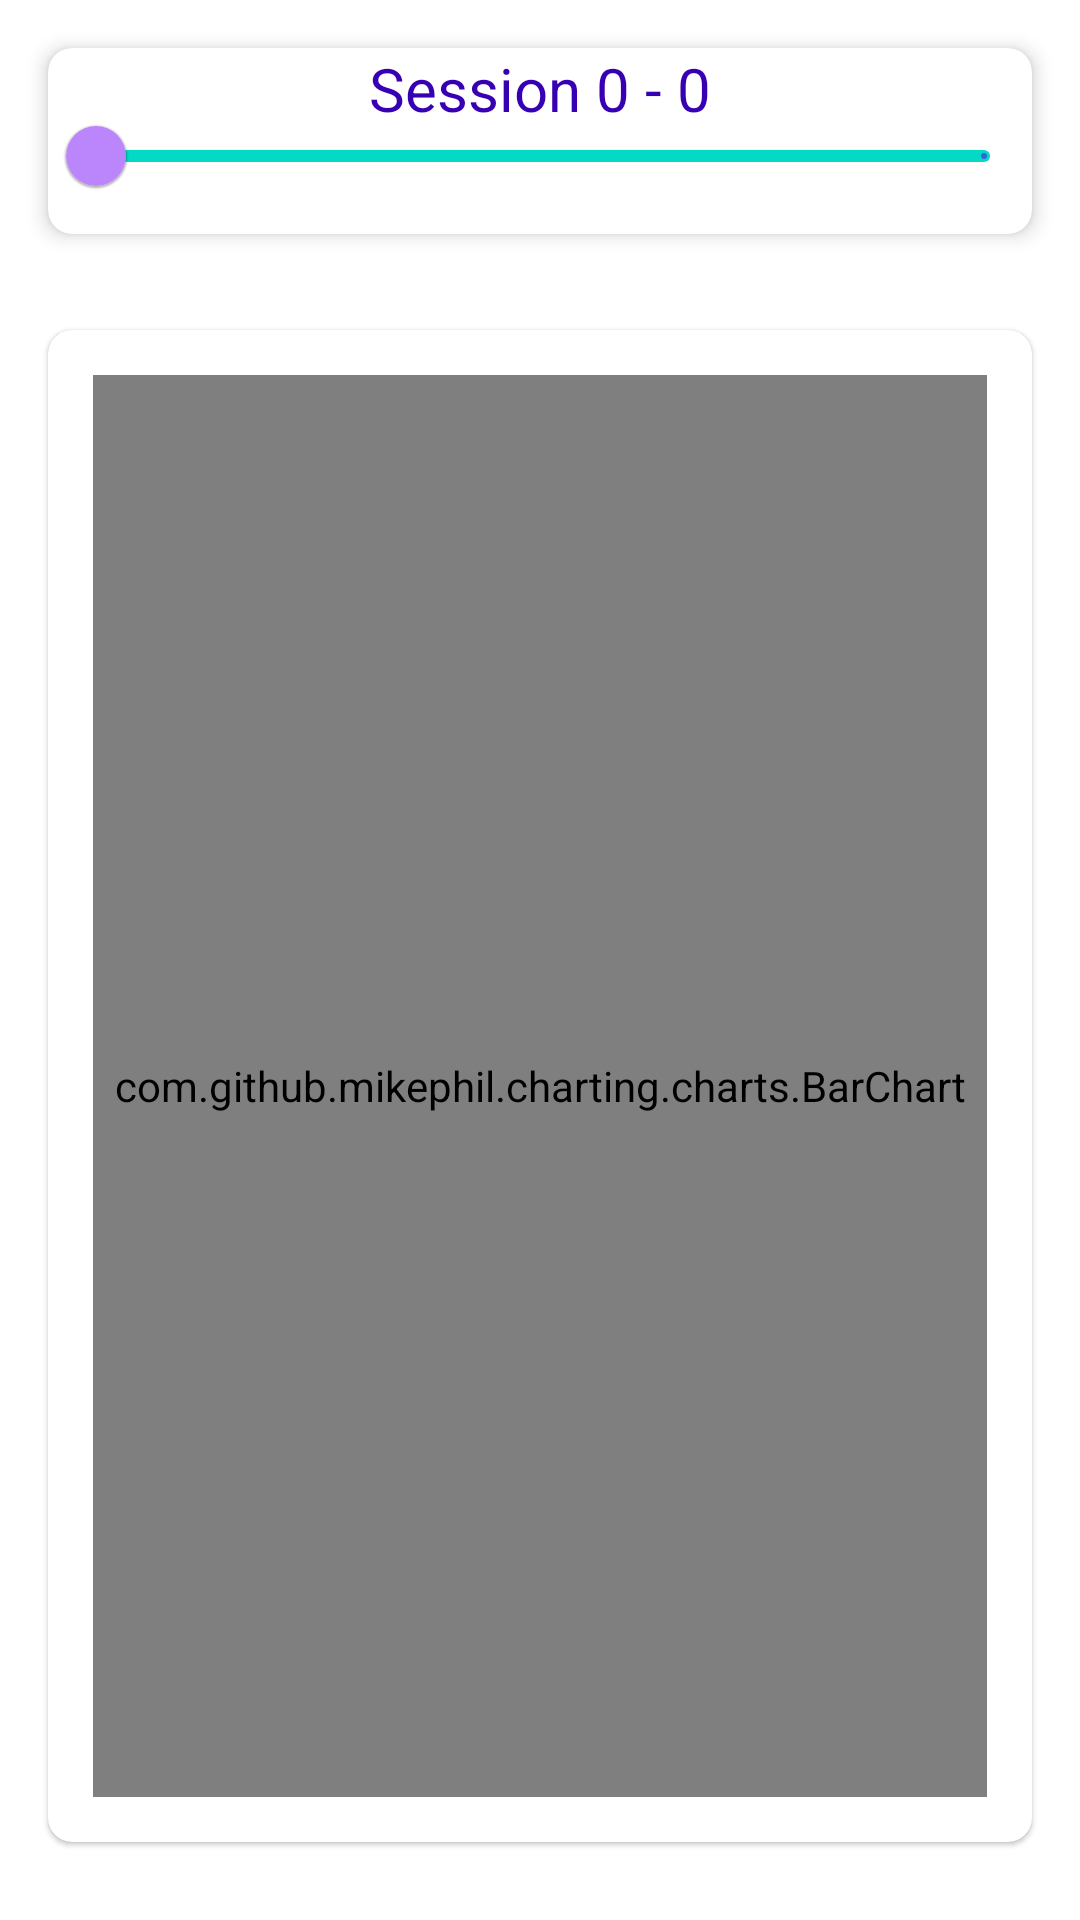

The Android layout XML behind this screen, and the referenced resources:
<!-- AndroidManifest.xml: application theme Theme.Detectify -->
<!-- res/layout/activity_visualization.xml -->
<?xml version="1.0" encoding="utf-8"?>
<androidx.constraintlayout.widget.ConstraintLayout xmlns:android="http://schemas.android.com/apk/res/android"
    xmlns:app="http://schemas.android.com/apk/res-auto"
    xmlns:tools="http://schemas.android.com/tools"
    android:layout_width="match_parent"
    android:layout_height="match_parent"
    tools:context=".DashboardFeaturesActivity.VisualizationActivity">

    <com.google.android.material.card.MaterialCardView
        android:id="@+id/slider_card"
        android:layout_width="0dp"
        android:layout_height="wrap_content"
        android:layout_margin="16dp"
        app:cardCornerRadius="8dp"
        app:cardElevation="4dp"
        app:layout_constraintBottom_toTopOf="@+id/chart_card"
        app:layout_constraintEnd_toEndOf="parent"
        app:layout_constraintStart_toStartOf="parent"
        app:layout_constraintTop_toTopOf="parent">

        <TextView
            android:id="@+id/session_text"
            android:layout_width="match_parent"
            android:layout_height="wrap_content"
            android:text="Session 0 - 0"
            android:textAlignment="center"
            android:textSize="20sp"
            android:textColor="@color/purple_700"/>

        <com.google.android.material.slider.RangeSlider
            android:id="@+id/range_slider"
            android:layout_width="match_parent"
            android:layout_height="wrap_content"
            android:layout_marginTop="10dp"
            android:padding="16dp"
            android:stepSize="1"
            app:thumbColor="@color/purple_200"
            app:trackColor="@color/teal_200" />
    </com.google.android.material.card.MaterialCardView>

    <com.google.android.material.card.MaterialCardView
        android:id="@+id/chart_card"
        android:layout_width="0dp"
        android:layout_height="0dp"
        android:layout_marginTop="16dp"
        android:layout_marginEnd="16dp"
        android:layout_marginStart="16dp"
        android:layout_marginBottom="26dp"
        android:padding="20dp"
        app:cardCornerRadius="8dp"
        app:layout_constraintBottom_toBottomOf="parent"
        app:layout_constraintEnd_toEndOf="parent"
        app:layout_constraintStart_toStartOf="parent"
        app:layout_constraintTop_toBottomOf="@+id/slider_card">

        <com.github.mikephil.charting.charts.BarChart
            android:id="@+id/bar_chart"
            android:layout_width="match_parent"
            android:layout_height="match_parent"
            android:layout_margin="15dp" />

    </com.google.android.material.card.MaterialCardView>

</androidx.constraintlayout.widget.ConstraintLayout>
<!-- resources referenced by this layout -->
<resources>
  <color name="purple_200">#FFBB86FC</color>
  <color name="purple_700">#FF3700B3</color>
  <color name="teal_200">#FF03DAC5</color>
  <style name="Theme.Detectify" parent="Theme.MaterialComponents.DayNight.NoActionBar">
          
          <item name="colorPrimary">@color/purple_500</item>
          <item name="colorPrimaryVariant">@color/purple_700</item>
          <item name="colorOnPrimary">@color/white</item>
          <item name="colorBackground">@color/background_color</item>
          
          <item name="colorSecondary">@color/teal_200</item>
          <item name="colorSecondaryVariant">@color/teal_700</item>
          <item name="colorOnSecondary">@color/black</item>
          
          <item name="android:statusBarColor" tools:targetApi="l">?attr/colorPrimaryVariant</item>
      </style>
  <color name="purple_500">#FF6200EE</color>
  <color name="white">#FFFFFFFF</color>
  <color name="background_color">#FFFFFF</color>
  <color name="teal_700">#FF018786</color>
  <color name="black">#FF000000</color>
</resources>
